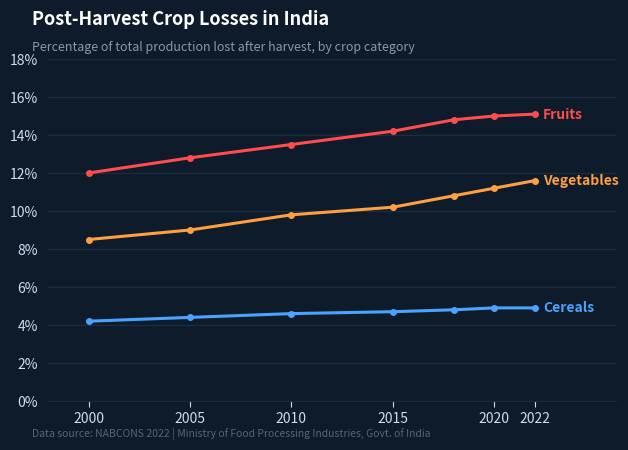

Write the Python code that produced this figure.
import matplotlib
matplotlib.use('Agg')
import matplotlib.pyplot as plt
import matplotlib.ticker as ticker

BG   = '#0D1B2A'   # match your PPT dark background
GRID = '#1E2D3E'
TEXT = '#CCDDEE'

fig, ax = plt.subplots(figsize=(8, 4.5), dpi=150)
fig.patch.set_facecolor(BG)
ax.set_facecolor(BG)

years      = [2000, 2005, 2010, 2015, 2018, 2020, 2022]
fruits     = [12.0, 12.8, 13.5, 14.2, 14.8, 15.0, 15.1]
vegetables = [8.5,  9.0,  9.8, 10.2, 10.8, 11.2, 11.6]
cereals    = [4.2,  4.4,  4.6,  4.7,  4.8,  4.9,  4.9]

ax.plot(years, fruits,     color='#FF4C4C', lw=2.2, marker='o', markersize=4, zorder=4)
ax.plot(years, vegetables, color='#FFA040', lw=2.2, marker='o', markersize=4, zorder=4)
ax.plot(years, cereals,    color='#4CA3FF', lw=2.2, marker='o', markersize=4, zorder=4)

# End labels
ax.text(2022.4, fruits[-1],     'Fruits',      color='#FF4C4C', fontsize=10, va='center', fontweight='bold')
ax.text(2022.4, vegetables[-1], 'Vegetables',  color='#FFA040', fontsize=10, va='center', fontweight='bold')
ax.text(2022.4, cereals[-1],    'Cereals',     color='#4CA3FF', fontsize=10, va='center', fontweight='bold')

# Grid
ax.yaxis.grid(True, color=GRID, linewidth=0.9, linestyle='-', zorder=0)
ax.xaxis.grid(False)
ax.set_axisbelow(True)

# Spines
for spine in ax.spines.values():
    spine.set_visible(False)
ax.spines['bottom'].set_visible(True)
ax.spines['bottom'].set_color(GRID)

ax.set_xlim(1998, 2026)
ax.set_ylim(0, 18)
ax.set_xticks([2000, 2005, 2010, 2015, 2020, 2022])
ax.set_xticklabels(['2000','2005','2010','2015','2020','2022'], color=TEXT, fontsize=10)
ax.yaxis.set_major_formatter(ticker.FuncFormatter(lambda x, _: f'{x:.0f}%'))
ax.tick_params(axis='y', colors=TEXT, labelsize=10, left=False)
ax.tick_params(axis='x', colors=TEXT, bottom=True, length=4)

# Title
fig.text(0.05, 0.97, 'Post-Harvest Crop Losses in India',
         fontsize=13, fontweight='bold', color='#FFFFFF', ha='left', va='top')
fig.text(0.05, 0.90,
         'Percentage of total production lost after harvest, by crop category',
         fontsize=9, color='#8899AA', ha='left', va='top')

# Source
fig.text(0.05, 0.02,
         'Data source: NABCONS 2022 | Ministry of Food Processing Industries, Govt. of India',
         fontsize=7.5, color='#556677', ha='left')

plt.subplots_adjust(left=0.07, right=0.78, top=0.86, bottom=0.1)
plt.savefig(r'c:\Users\kanis\OneDrive\Desktop\geospatiall\graph_crop_loss_dark.png',
            dpi=150, bbox_inches='tight', facecolor=BG)
print("Saved: graph_crop_loss_dark.png")
